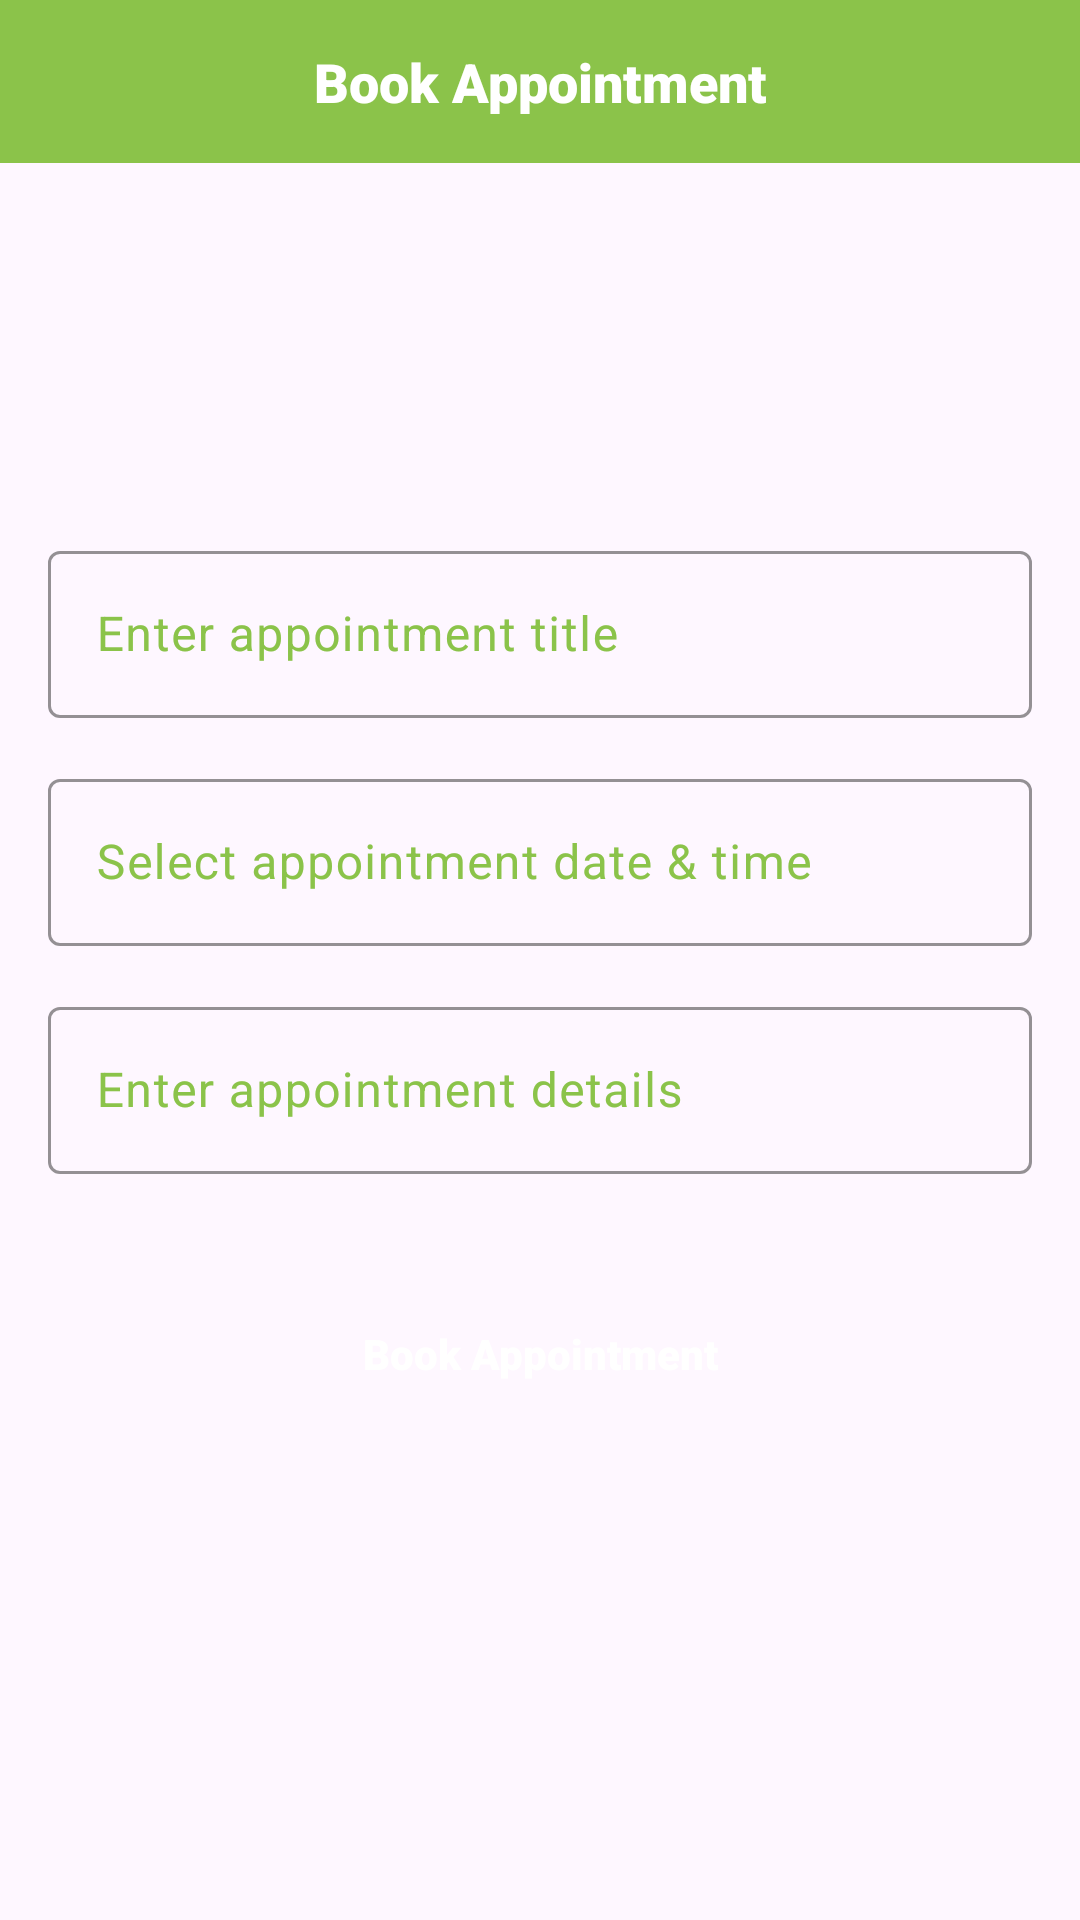

Write the Android layout XML for this screen, with the resource values it uses.
<!-- AndroidManifest.xml: application theme Theme.DiagnozePro -->
<!-- res/layout/fragment_book_appointment.xml -->
<?xml version="1.0" encoding="utf-8"?>
<FrameLayout xmlns:android="http://schemas.android.com/apk/res/android"
    xmlns:tools="http://schemas.android.com/tools"
    android:layout_width="match_parent"
    android:layout_height="match_parent"
    xmlns:app="http://schemas.android.com/apk/res-auto"
    tools:context=".user.fragments.BookAppointmentFragment">

    <TextView
        android:id="@+id/tvDoctors"
        android:layout_width="match_parent"
        android:layout_height="wrap_content"
        android:background="@color/main"
        android:gravity="center"
        android:text="Book Appointment"
        android:padding="15dp"
        android:textSize="18sp"
        android:fontFamily="sans-serif-black"
        android:textColor="@color/white"
        app:layout_constraintTop_toTopOf="parent" />

    <ImageView
        android:id="@+id/ivBack"
        android:layout_width="wrap_content"
        android:layout_height="wrap_content"
        android:padding="15dp"
        android:elevation="5dp"
        android:src="@drawable/baseline_arrow_back_ios_new_24"/>

    <androidx.core.widget.NestedScrollView
        android:layout_width="match_parent"
        android:layout_height="match_parent"
        android:layout_below="@+id/tvDoctors">

        <androidx.appcompat.widget.LinearLayoutCompat
            android:layout_width="match_parent"
            android:layout_height="wrap_content"
            android:orientation="vertical"
            android:layout_gravity="center">

            <com.google.android.material.textfield.TextInputLayout
                android:layout_width="match_parent"
                android:layout_height="wrap_content"
                android:layout_marginHorizontal="16dp"
                android:textColorHint="@color/main"
                app:boxStrokeColor="@color/main"
                android:layout_marginTop="25dp"
                app:hintTextColor="@color/main">

                <com.google.android.material.textfield.TextInputEditText
                    android:id="@+id/etTitle"
                    android:layout_width="match_parent"
                    android:layout_height="wrap_content"
                    android:hint="Enter appointment title"
                    android:textColor="@color/main"
                    android:inputType="text"
                    android:visibility="visible" />

            </com.google.android.material.textfield.TextInputLayout>
            <com.google.android.material.textfield.TextInputLayout
                android:layout_width="match_parent"
                android:layout_height="wrap_content"
                android:layout_marginHorizontal="16dp"
                android:textColorHint="@color/main"
                app:boxStrokeColor="@color/main"
                android:layout_marginTop="15dp"
                app:hintTextColor="@color/main">

                <com.google.android.material.textfield.TextInputEditText
                    android:id="@+id/etDateTime"
                    android:layout_width="match_parent"
                    android:layout_height="wrap_content"
                    android:hint="Select appointment date &amp; time"
                    android:textColor="@color/main"
                    android:focusable="false"
                    android:inputType="text"
                    android:visibility="visible" />

            </com.google.android.material.textfield.TextInputLayout>
            <com.google.android.material.textfield.TextInputLayout
                android:layout_width="match_parent"
                android:layout_height="wrap_content"
                android:layout_marginHorizontal="16dp"
                android:textColorHint="@color/main"
                app:boxStrokeColor="@color/main"
                android:layout_marginTop="15dp"
                app:hintTextColor="@color/main">

                <com.google.android.material.textfield.TextInputEditText
                    android:id="@+id/etDetails"
                    android:layout_width="match_parent"
                    android:layout_height="wrap_content"
                    android:hint="Enter appointment details"
                    android:textColor="@color/main"
                    android:inputType="text"
                    android:visibility="visible" />

            </com.google.android.material.textfield.TextInputLayout>

            <androidx.appcompat.widget.AppCompatButton
                android:id="@+id/btnBookAppointment"
                android:layout_width="200dp"
                android:layout_height="50dp"
                android:background="@drawable/bg_corners"
                android:backgroundTint="@color/main"
                android:layout_gravity="center"
                android:text="Book Appointment"
                android:textAllCaps="false"
                android:layout_marginTop="35dp"
                android:layout_marginBottom="10dp"
                android:textColor="@color/white"
                android:fontFamily="sans-serif-black"/>

        </androidx.appcompat.widget.LinearLayoutCompat>


    </androidx.core.widget.NestedScrollView>

</FrameLayout>
<!-- resources referenced by this layout -->
<resources>
  <color name="main">#8BC34A</color>
  <color name="white">#FFFFFFFF</color>
  <style name="Theme.DiagnozePro" parent="Base.Theme.DiagnozePro" />
  <style name="Base.Theme.DiagnozePro" parent="Theme.Material3.DayNight.NoActionBar">
          
           <item name="colorPrimary">@color/main</item>
      </style>
</resources>
